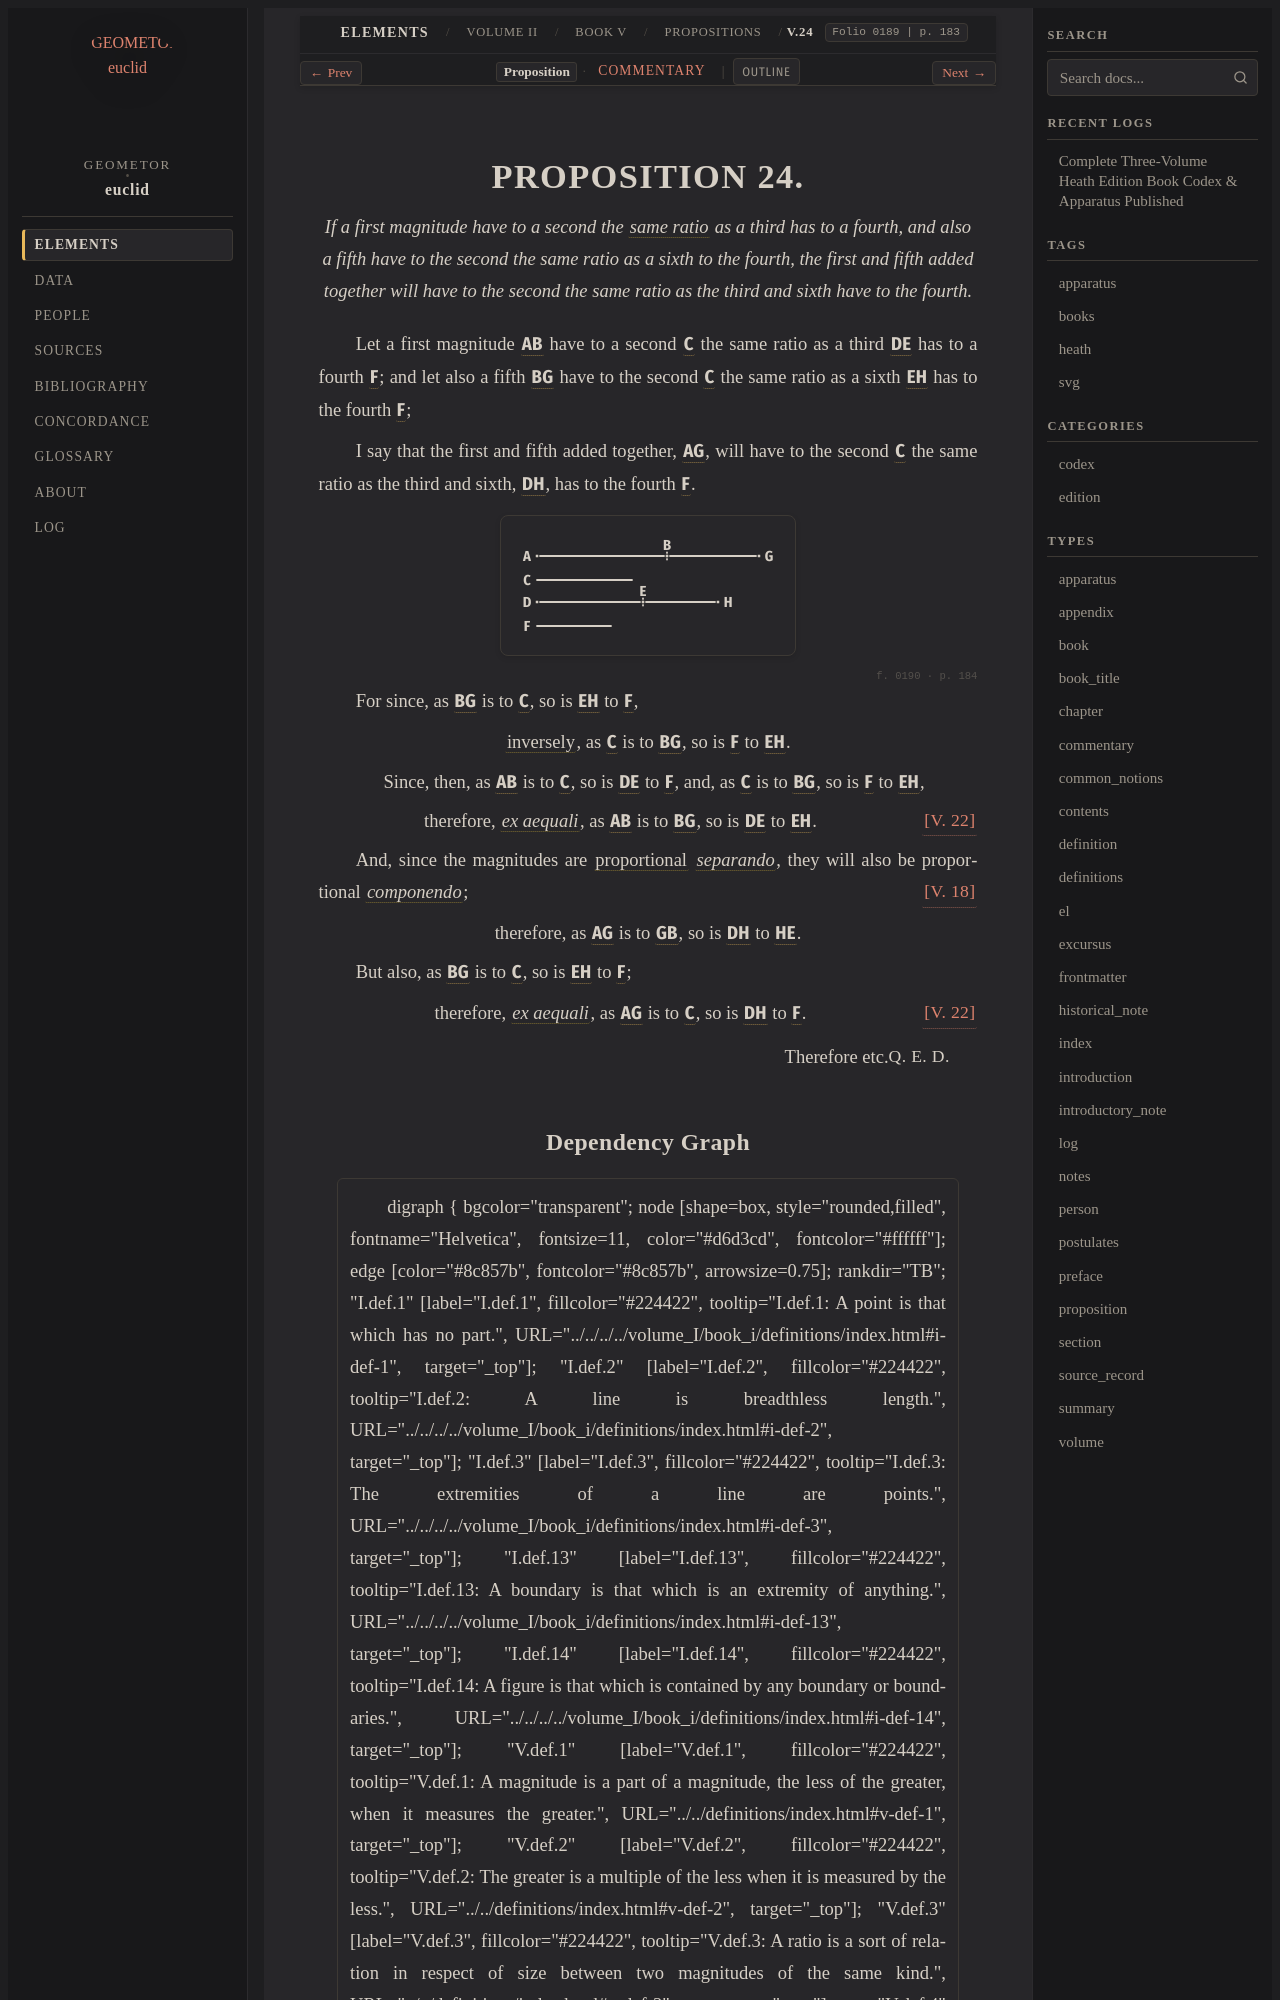

repository: geometor/euclid · page: heath/volume_II/book_v/propositions/24/index.html · generator: sphinx

:canonical_id: V.24
:volume: II
:book: V
:proposition: 24
:type: proposition
:title: Proposition V.24
:folios: 0189, 0190
:folio: 0189
:page: 183
:pages: 183, 184
:dependencies: V.def.5, V.18, V.22

.. _V.24:

.. folio:: 0189
   :page: 183

PROPOSITION 24.
===============

.. enunciation::

   If a first magnitude have to a second the :term:`same ratio <in-the-same-ratio>` as a third has to a fourth, and also a fifth have to the second the same ratio as a sixth to the fourth, the first and fifth added together will have to the second the same ratio as the third and sixth have to the fourth.

Let a first magnitude :g:`AB <0189.g2:/ A B />` have to a second :g:`C <0189.g2:C>` the same ratio as a third :g:`DE <0189.g2:/ D E />` has to a fourth :g:`F <0189.g2:F>`; and let also a fifth :g:`BG <0189.g2:/ B G />` have to the second :g:`C <0189.g2:C>` the same ratio as a sixth :g:`EH <0189.g2:/ E H />` has to the fourth :g:`F <0189.g2:F>`;

I say that the first and fifth added together, :g:`AG <0189.g2:/ A G />`, will have to the second :g:`C <0189.g2:C>` the same ratio as the third and sixth, :g:`DH <0189.g2:/ D H />`, has to the fourth :g:`F <0189.g2:F>`.

.. picture:: 0189.g2.svg
   :alt: Book V, Proposition 24, Line Segments

.. _folio-ii-0190:

.. folio:: 0190
   :page: 184

For since, as :g:`BG <0189.g2:/ B G />` is to :g:`C <0189.g2:C>`, so is :g:`EH <0189.g2:/ E H />` to :g:`F <0189.g2:F>`,

.. assertion::

   :term:`inversely <invertendo>`, as :g:`C <0189.g2:C>` is to :g:`BG <0189.g2:/ B G />`, so is :g:`F <0189.g2:F>` to :g:`EH <0189.g2:/ E H />`.

.. subclause::

   Since, then, as :g:`AB <0189.g2:/ A B />` is to :g:`C <0189.g2:C>`, so is :g:`DE <0189.g2:/ D E />` to :g:`F <0189.g2:F>`, and, as :g:`C <0189.g2:C>` is to :g:`BG <0189.g2:/ B G />`, so is :g:`F <0189.g2:F>` to :g:`EH <0189.g2:/ E H />`,

.. assertion:: [V. 22] <V.22>

   therefore, :term:`*ex aequali* <ex-aequali>`, as :g:`AB <0189.g2:/ A B />` is to :g:`BG <0189.g2:/ B G />`, so is :g:`DE <0189.g2:/ D E />` to :g:`EH <0189.g2:/ E H />`.

And, since the magnitudes are :term:`proportional <proportional>` :term:`*separando* <separando>`, they will also be proportional :term:`*componendo* <componendo>`; :just:`[V. 18] <V.18>`

.. assertion::

   therefore, as :g:`AG <0189.g2:/ A G />` is to :g:`GB <0189.g2:/ B G />`, so is :g:`DH <0189.g2:/ D H />` to :g:`HE <0189.g2:/ E H />`.

But also, as :g:`BG <0189.g2:/ B G />` is to :g:`C <0189.g2:C>`, so is :g:`EH <0189.g2:/ E H />` to :g:`F <0189.g2:F>`;

.. assertion:: [V. 22] <V.22>

   therefore, :term:`*ex aequali* <ex-aequali>`, as :g:`AG <0189.g2:/ A G />` is to :g:`C <0189.g2:C>`, so is :g:`DH <0189.g2:/ D H />` to :g:`F <0189.g2:F>`.

.. qed::

   Therefore etc. :just:`Q. E. D.`
